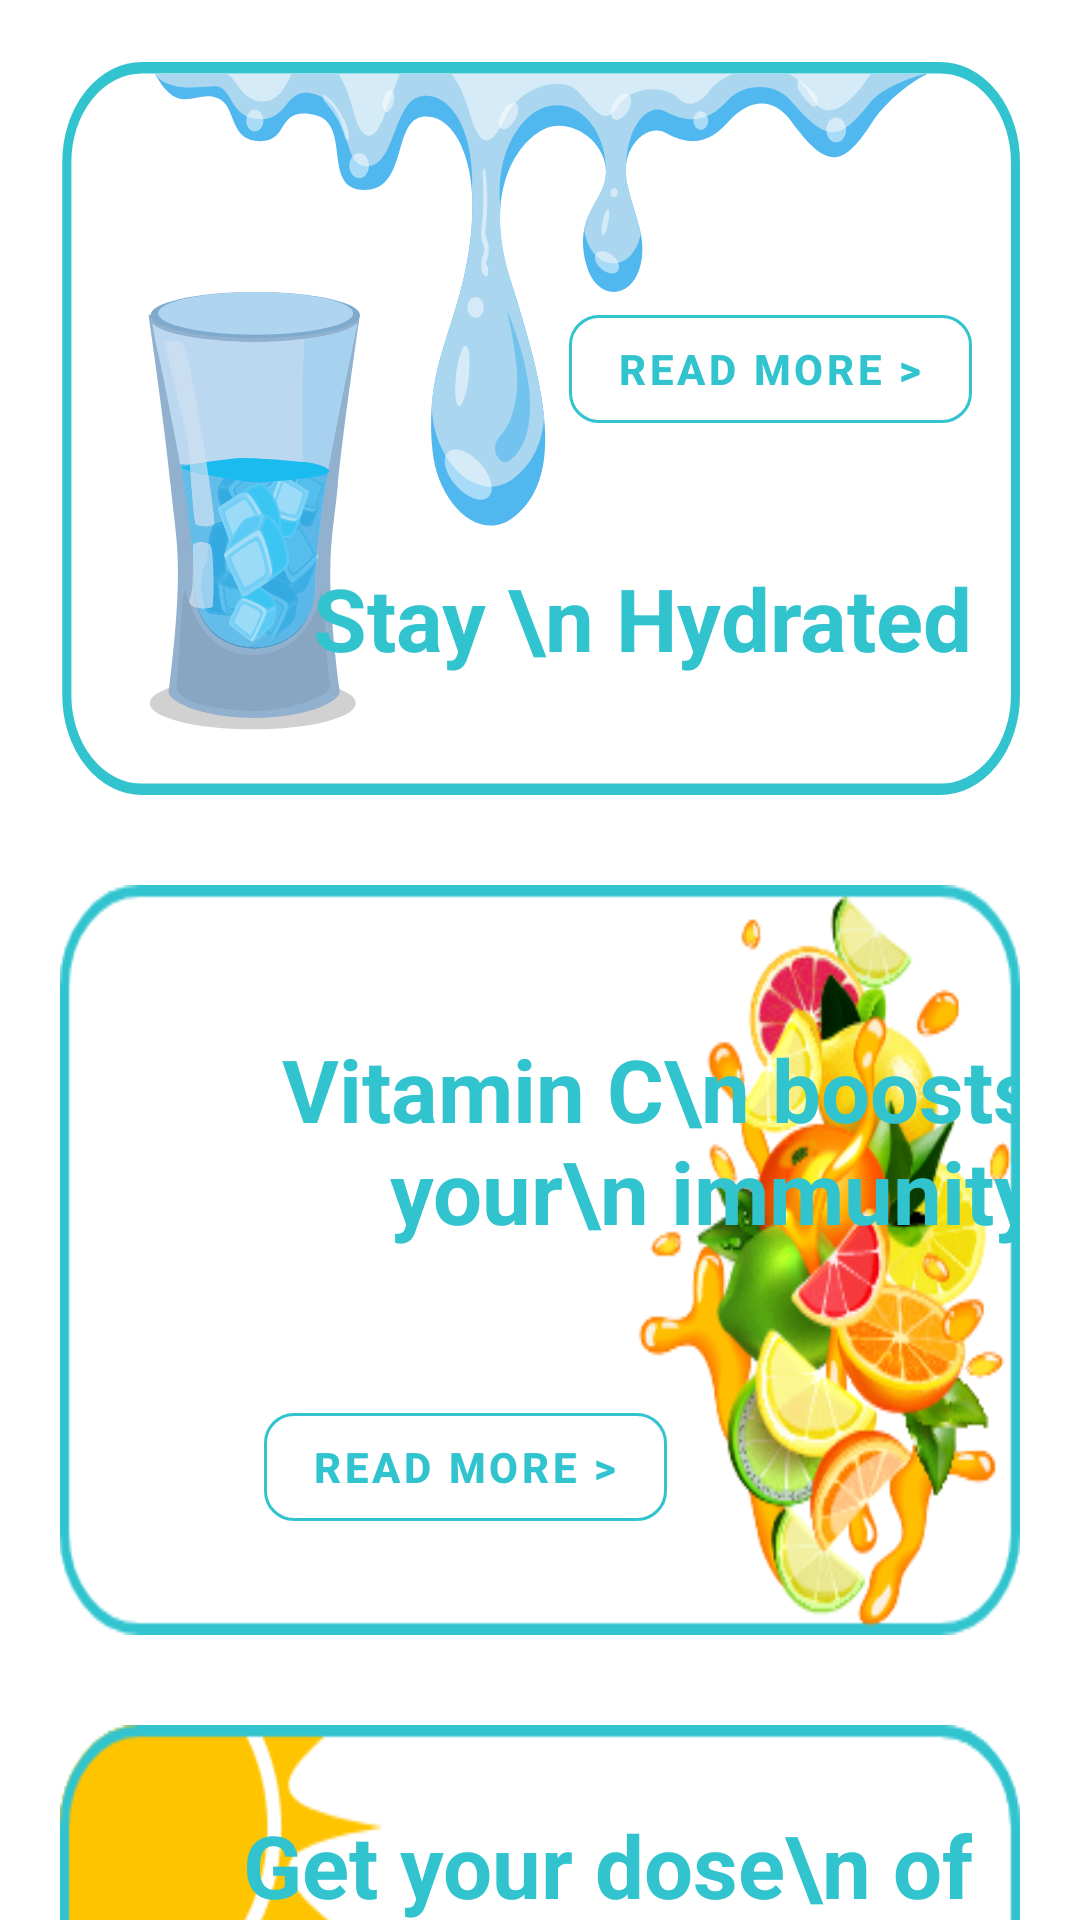

The Android layout XML behind this screen, and the referenced resources:
<!-- AndroidManifest.xml: application theme AppTheme -->
<!-- res/layout/fragment_generals_nutrition.xml -->
<?xml version="1.0" encoding="utf-8"?>
<androidx.core.widget.NestedScrollView xmlns:android="http://schemas.android.com/apk/res/android"
    xmlns:tools="http://schemas.android.com/tools"
    android:layout_width="match_parent"
    xmlns:app="http://schemas.android.com/apk/res-auto"
    android:background="@color/white"
    android:layout_height="match_parent">
    <LinearLayout
        android:layout_width="match_parent"
        android:orientation="vertical"
        android:layout_height="wrap_content">

        <androidx.constraintlayout.widget.ConstraintLayout
            android:layout_width="match_parent"
            android:layout_marginVertical="15dp"
            android:layout_marginHorizontal="20dp"
            android:background="@drawable/ic_hydrated"
            android:layout_height="250dp">

            <com.google.android.material.button.MaterialButton
                android:id="@+id/hydramaterialButton"
                style="@style/Widget.MaterialComponents.Button.OutlinedButton"
                android:layout_width="wrap_content"
                android:layout_height="wrap_content"
                android:layout_marginTop="84dp"
                android:layout_marginEnd="16dp"
                android:text="Read More >"
                android:textColor="@color/colorPrimary"
                android:textStyle="bold"
                app:cornerRadius="10dp"
                app:layout_constraintEnd_toEndOf="parent"
                app:layout_constraintTop_toTopOf="parent"
                app:strokeColor="@color/colorPrimary" />

            <TextView
                android:layout_width="wrap_content"
                android:layout_height="wrap_content"
                android:text="Stay \n Hydrated"
                android:layout_marginHorizontal="16dp"
                android:textColor="@color/colorPrimary"
                android:gravity="right"
                android:textSize="14pt"
                android:textStyle="bold"

                app:layout_constraintBottom_toBottomOf="parent"
                app:layout_constraintEnd_toEndOf="parent"
                app:layout_constraintTop_toBottomOf="@+id/hydramaterialButton" />

        </androidx.constraintlayout.widget.ConstraintLayout>

        <androidx.constraintlayout.widget.ConstraintLayout
            android:layout_width="match_parent"
            android:layout_marginVertical="15dp"
            android:layout_marginHorizontal="20dp"
            android:background="@drawable/vitaminc"
            android:layout_height="250dp">

            <com.google.android.material.button.MaterialButton
                android:id="@+id/cmaterialButton"
                style="@style/Widget.MaterialComponents.Button.OutlinedButton"
                android:layout_width="wrap_content"
                android:layout_height="wrap_content"
                android:layout_marginStart="68dp"
                android:layout_marginBottom="32dp"
                android:text="Read More >"
                android:textColor="@color/colorPrimary"
                android:textStyle="bold"
                app:cornerRadius="10dp"
                app:layout_constraintBottom_toBottomOf="parent"
                app:layout_constraintStart_toStartOf="parent"
                app:strokeColor="@color/colorPrimary" />

            <TextView
                android:id="@+id/textView7"
                android:layout_width="wrap_content"
                android:layout_height="wrap_content"
                android:layout_marginHorizontal="6dp"
                android:gravity="right"
                android:text="Vitamin C\n
boosts your\n
immunity"
                android:textColor="@color/colorPrimary"
                android:textSize="14pt"

                android:textStyle="bold"
                app:layout_constraintBottom_toTopOf="@+id/cmaterialButton"
                app:layout_constraintStart_toStartOf="parent"
                app:layout_constraintTop_toTopOf="parent" />

        </androidx.constraintlayout.widget.ConstraintLayout>
        <androidx.constraintlayout.widget.ConstraintLayout
            android:layout_width="match_parent"
            android:layout_marginVertical="15dp"
            android:layout_marginHorizontal="20dp"
            android:background="@drawable/vitamind"
            android:layout_height="250dp">

            <com.google.android.material.button.MaterialButton
                android:id="@+id/dmaterialButton"
                style="@style/Widget.MaterialComponents.Button.OutlinedButton"
                android:layout_width="wrap_content"
                android:layout_height="wrap_content"
                android:layout_marginEnd="76dp"
                android:layout_marginBottom="24dp"
                android:text="Read More >"
                android:textColor="@color/colorPrimary"
                android:textStyle="bold"
                app:cornerRadius="10dp"
                app:layout_constraintBottom_toBottomOf="parent"
                app:layout_constraintEnd_toEndOf="parent"
                app:strokeColor="@color/colorPrimary" />

            <TextView
                android:id="@+id/textView8"
                android:layout_width="wrap_content"
                android:layout_height="wrap_content"
                android:layout_marginHorizontal="16dp"
                android:layout_marginEnd="16dp"
                android:layout_marginBottom="24dp"
                android:gravity="right"

                android:text="Get your dose\n
of vitamin D\n
during isolation"
                android:textColor="@color/colorPrimary"
                android:textSize="14pt"
                android:textStyle="bold"
                app:layout_constraintBottom_toTopOf="@+id/dmaterialButton"
                app:layout_constraintEnd_toEndOf="parent"
                app:layout_constraintTop_toTopOf="parent"
                app:layout_constraintVertical_bias="0.575" />

        </androidx.constraintlayout.widget.ConstraintLayout>
        <androidx.constraintlayout.widget.ConstraintLayout
            android:layout_width="match_parent"
            android:layout_marginVertical="15dp"
            android:layout_marginHorizontal="20dp"
            android:background="@drawable/junk"
            android:layout_height="250dp">

            <com.google.android.material.button.MaterialButton
                android:id="@+id/junkmaterialButton"
                style="@style/Widget.MaterialComponents.Button.OutlinedButton"
                android:layout_width="wrap_content"
                android:layout_height="wrap_content"
                android:layout_marginBottom="40dp"
                android:text="Read More >"
                android:textColor="@color/colorPrimary"
                android:textStyle="bold"
                app:cornerRadius="10dp"
                app:layout_constraintBottom_toBottomOf="parent"
                app:layout_constraintEnd_toEndOf="parent"
                app:layout_constraintHorizontal_bias="0.512"
                app:layout_constraintStart_toStartOf="parent"
                app:strokeColor="@color/colorPrimary" />

            <TextView
                android:id="@+id/textView9"
                android:layout_width="wrap_content"
                android:layout_height="wrap_content"
                android:layout_marginHorizontal="16dp"
                android:layout_marginTop="48dp"
                android:gravity="center"
                android:text="Avoid \n Junk Food"
                android:textColor="@color/colorPrimary"

                android:textSize="14pt"
                android:textStyle="bold"
                app:layout_constraintEnd_toEndOf="parent"
                app:layout_constraintHorizontal_bias="0.497"
                app:layout_constraintStart_toStartOf="parent"
                app:layout_constraintTop_toTopOf="parent" />

        </androidx.constraintlayout.widget.ConstraintLayout>
    </LinearLayout>
</androidx.core.widget.NestedScrollView>
<!-- resources referenced by this layout -->
<resources>
  <color name="colorPrimary">#31C4CF</color>
  <color name="white">#FFFFFF</color>
  <!-- drawable ic_hydrated: vector/xml drawable (drawable, 70862 chars, omitted) -->
  <!-- drawable junk: png bitmap (drawable-v24, 65200 bytes) -->
  <!-- drawable vitaminc: png bitmap (drawable-v24, 66802 bytes) -->
  <!-- drawable vitamind: png bitmap (drawable-v24, 11321 bytes) -->
  <style name="AppTheme" parent="Theme.MaterialComponents.NoActionBar">
          
          <item name="colorPrimary">@color/colorPrimary</item>
          <item name="colorPrimaryDark">@color/colorPrimaryDark</item>
          <item name="colorAccent">@color/colorAccent</item>
          <item name="windowActionBar">false</item>
          <item name="windowNoTitle">true</item>
      </style>
  <color name="colorPrimaryDark">#181461</color>
  <color name="colorAccent">#31C4CF</color>
</resources>
